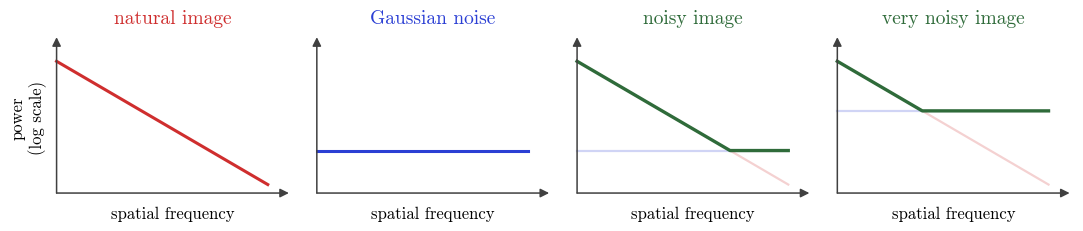

This chart was generated by the following Python code:
"""
Draw schematic of white noise masking a power-law spectrum.

Redrawn after Dieleman, "Diffusion is spectral autoregression", as vector output sized for slides. 
Carries no data, only a diagram, so nothing here reads from outputs/spectral/.

Usage:
    python scripts/make_noise_schematic.py --out-dir outputs/spectral/figures
"""

from __future__ import annotations

import argparse
from pathlib import Path

import matplotlib
matplotlib.use("Agg")
import matplotlib.pyplot as plt
import numpy as np

plt.rcParams.update({
    "font.family": "serif",
    "font.serif": ["cmr10", "DejaVu Serif"],
    "mathtext.fontset": "cm",
    "font.size": 13,
    "axes.titlesize": 14,
    "axes.labelsize": 12,
    "figure.dpi": 150,
    "savefig.bbox": "tight",
})

SIGNAL_COLOUR = "#CF2E2E"
NOISE_COLOUR = "#2B3FD4"
SUM_COLOUR = "#2F6B3A"

# Straight lines in log--log space: the signal falls, the noise floor is flat.
SIGNAL_START, SIGNAL_END = 0.93, 0.06
NOISE_LOW, NOISE_HIGH = 0.30, 0.58
PANELS = ("natural image", "Gaussian noise", "noisy image", "very noisy image")


def signal(x: np.ndarray) -> np.ndarray:
    return SIGNAL_START + (SIGNAL_END - SIGNAL_START) * x


def frame(axis) -> None:
    """Bare axes with arrowheads -- no ticks, because the diagram carries no numbers."""
    for side in ("top", "right", "left", "bottom"):
        axis.spines[side].set_visible(False)
    axis.set_xticks([])
    axis.set_yticks([])
    axis.set_xlim(-0.02, 1.12)
    axis.set_ylim(-0.05, 1.12)
    arrow = dict(arrowstyle="-|>", color="0.25", linewidth=1.1, shrinkA=0, shrinkB=0)
    axis.annotate("", xy=(1.10, 0.0), xytext=(0.0, 0.0), arrowprops=arrow)
    axis.annotate("", xy=(0.0, 1.10), xytext=(0.0, 0.0), arrowprops=arrow)


def main() -> int:
    parser = argparse.ArgumentParser(description=__doc__)
    parser.add_argument("--out-dir", type=Path, default=Path("outputs/spectral/figures"))
    args = parser.parse_args()
    args.out_dir.mkdir(parents=True, exist_ok=True)

    x = np.linspace(0.0, 1.0, 400)
    fig, axes = plt.subplots(1, 4, figsize=(11.0, 2.5))

    for axis, title in zip(axes, PANELS, strict=True):
        frame(axis)
        axis.set_title(title, color={"natural image": SIGNAL_COLOUR,
                                     "Gaussian noise": NOISE_COLOUR}.get(title, SUM_COLOUR),
                       pad=8)
        axis.set_xlabel("spatial frequency")

    # Panel 1: the signal alone.
    axes[0].plot(x, signal(x), color=SIGNAL_COLOUR, linewidth=2.2)
    axes[0].set_ylabel("power\n(log scale)")

    # Panel 2: white noise alone -- flat.
    axes[1].plot(x, np.full_like(x, NOISE_LOW), color=NOISE_COLOUR, linewidth=2.2)

    # Panels 3 and 4: signal plus noise. Adding in linear power space looks, on a log axis, like
    # taking the larger of the two -- the knee sits where they cross.
    for axis, floor in ((axes[2], NOISE_LOW), (axes[3], NOISE_HIGH)):
        axis.plot(x, signal(x), color=SIGNAL_COLOUR, linewidth=1.6, alpha=0.22)
        axis.plot(x, np.full_like(x, floor), color=NOISE_COLOUR, linewidth=1.6, alpha=0.22)
        axis.plot(x, np.maximum(signal(x), floor), color=SUM_COLOUR, linewidth=2.4)

    fig.tight_layout()
    for suffix in ("pdf", "png"):
        path = args.out_dir / f"fig_noise_schematic.{suffix}"
        fig.savefig(path)
        print(f"wrote {path}", flush=True)
    plt.close(fig)
    return 0


if __name__ == "__main__":
    raise SystemExit(main())
